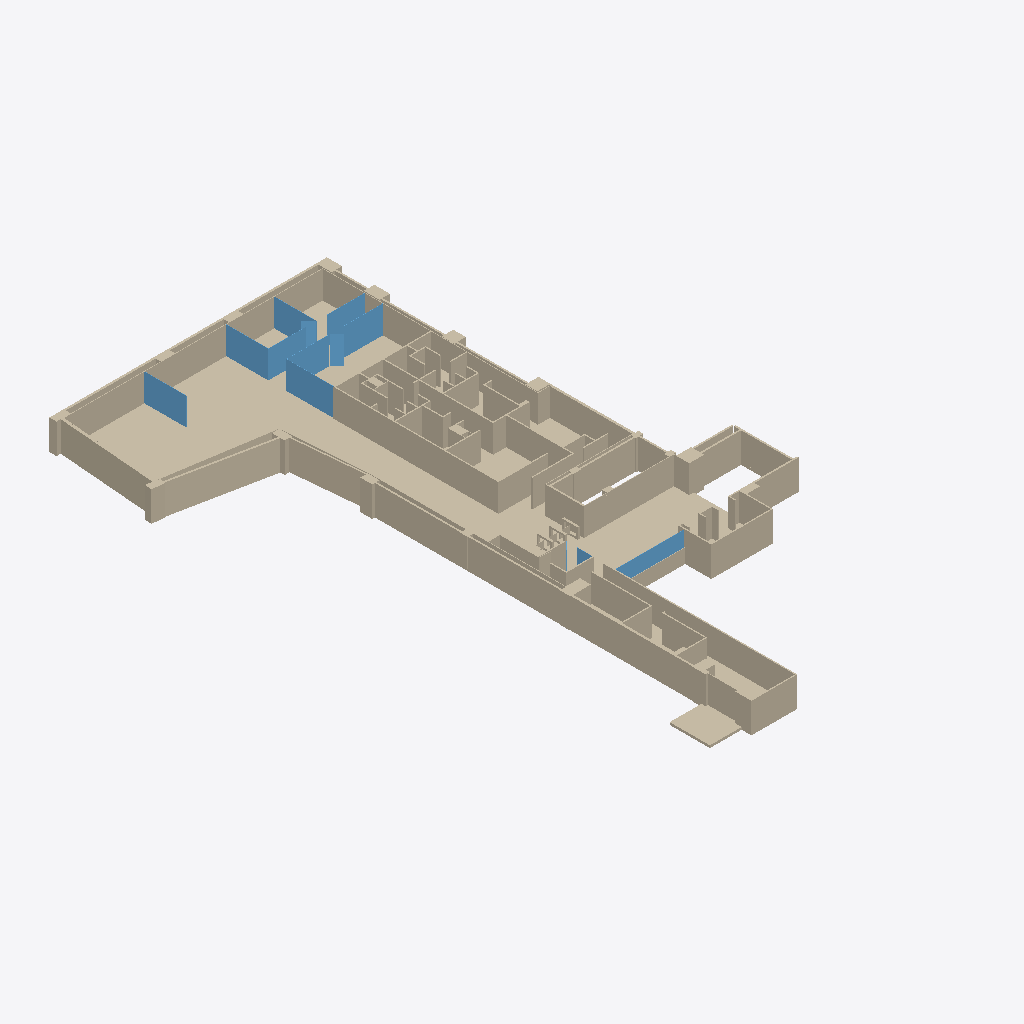
Isometric view of an IFC building model (IFC-SPF (STEP), schema IFC2X3, length unit millimetre), seen from the south-west, elements coloured by IFC class: 18 walls (beige), 1 window (light blue).
Extent 29.4 m × 49.9 m × 2.5 m (x, y, z). Storeys (1): Default Building Storey at 0.00 m. Elements (25): 24 IfcWallStandardCase, 1 IfcWindow.

HEADER;
FILE_DESCRIPTION(('ViewDefinition [CoordinationView]'),'2;1');
FILE_NAME('','2023-02-23T19:26:02',(''),(''),'','SketchUp Pro 2015','');
FILE_SCHEMA(('IFC2X3'));
ENDSEC;
DATA;
#1=IFCPROJECT('1n3$8k90HE8vrVjoKcV2j4',#2,'Default Project','Description of Default Project',$,$,$,(#20),#7);
#24=IFCSITE('2KNZ6i5LD94gUtZqFSaiLp',#2,'Default Site','Description of Default Site',$,#25,$,$,.ELEMENT.,$,$,$,$,$);
#30=IFCBUILDING('3ePDf2olrAVh3Qj0sw1x$d',#2,'Default Building','Description of Default Building',$,#31,$,$,.ELEMENT.,$,$,$);
#37=IFCBUILDINGSTOREY('29dULzsA56PxP2qe$I_gD$',#2,'Default Building Storey','Description of Default Building Storey',$,#38,$,$,.ELEMENT.,0.0);
#4706=IFCWALLSTANDARDCASE('[number]',#2,'Object','Description of Object',$,#4707,#4712,$);
#3675=IFCWALLSTANDARDCASE('[number]',#2,'Object','Description of Object',$,#3676,#3681,$);
#47=IFCWALLSTANDARDCASE('[number]',#2,'Object','Description of Object',$,#48,#53,$);
#1683=IFCWALLSTANDARDCASE('[number]',#2,'Object','Description of Object',$,#1684,#1689,$);
#6748=IFCWINDOW('[number]',#2,'Object','Description of Object',$,#6749,#6754,$,$,$);
#2668=IFCWALLSTANDARDCASE('[number]',#2,'Object','Description of Object',$,#2669,#2674,$);
#7390=IFCWALLSTANDARDCASE('[number]',#2,'Object','Description of Object',$,#7391,#7396,$);
#7824=IFCWALLSTANDARDCASE('[number]',#2,'Object','Description of Object',$,#7825,#7830,$);
#7883=IFCWALLSTANDARDCASE('[number]',#2,'Object','Description of Object',$,#7884,#7889,$);
#8783=IFCWALLSTANDARDCASE('[number]',#2,'Object','Description of Object',$,#8784,#8789,$);
#8684=IFCWALLSTANDARDCASE('[number]',#2,'Object','Description of Object',$,#8685,#8690,$);
#8842=IFCWALLSTANDARDCASE('[number]',#2,'Object','Description of Object',$,#8843,#8848,$);
#8585=IFCWALLSTANDARDCASE('[number]',#2,'Object','Description of Object',$,#8586,#8591,$);
#8486=IFCWALLSTANDARDCASE('[number]',#2,'Object','Description of Object',$,#8487,#8492,$);
#8033=IFCWALLSTANDARDCASE('[number]',#2,'Object','Description of Object',$,#8034,#8039,$);
#8368=IFCWALLSTANDARDCASE('[number]',#2,'Object','Description of Object',$,#8369,#8374,$);
#8191=IFCWALLSTANDARDCASE('[number]',#2,'Object','Description of Object',$,#8192,#8197,$);
#8250=IFCWALLSTANDARDCASE('[number]',#2,'Object','Description of Object',$,#8251,#8256,$);
#7733=IFCWALLSTANDARDCASE('[number]',#2,'Object','Description of Object',$,#7734,#7739,$);
ENDSEC;